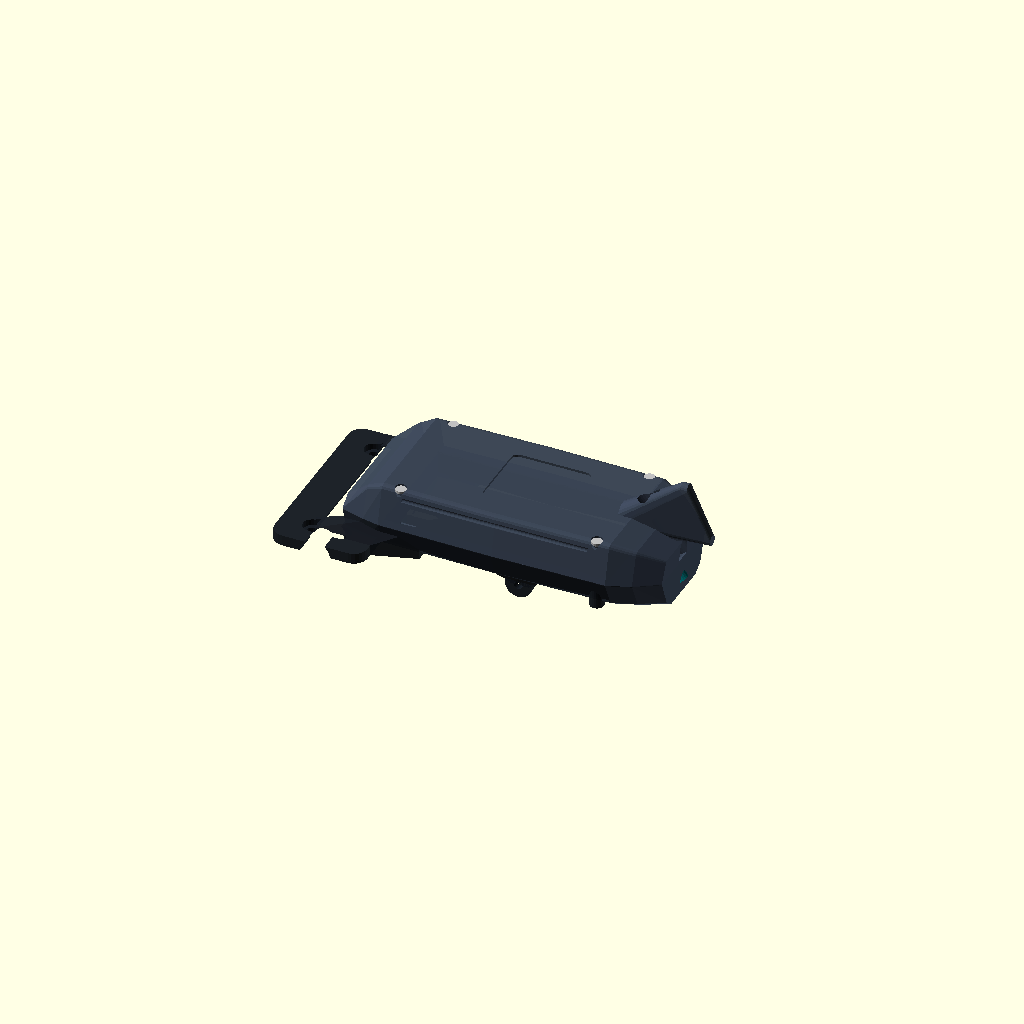
Cell 1: rendered with the file's own defaults.
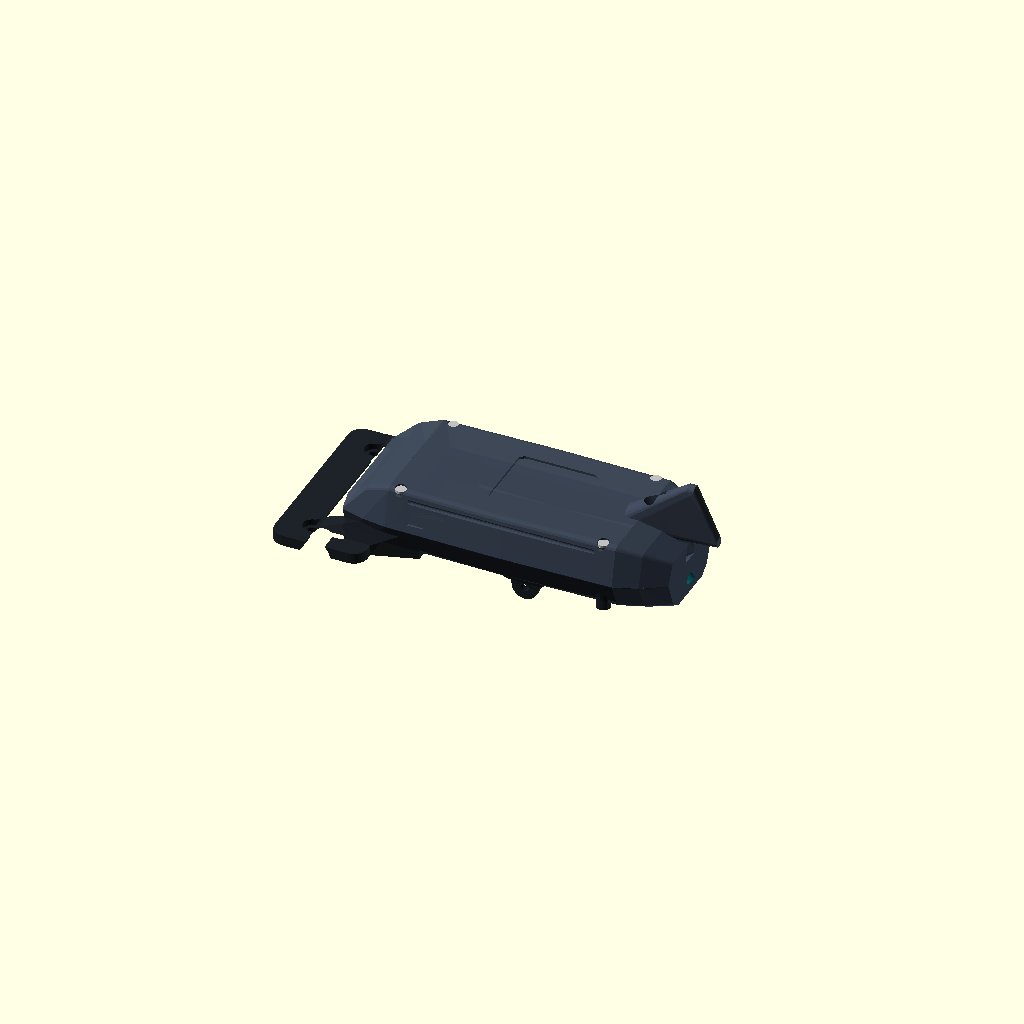
Cell 2 — RTM_POD_X0 set to 8, the other parameters unchanged.
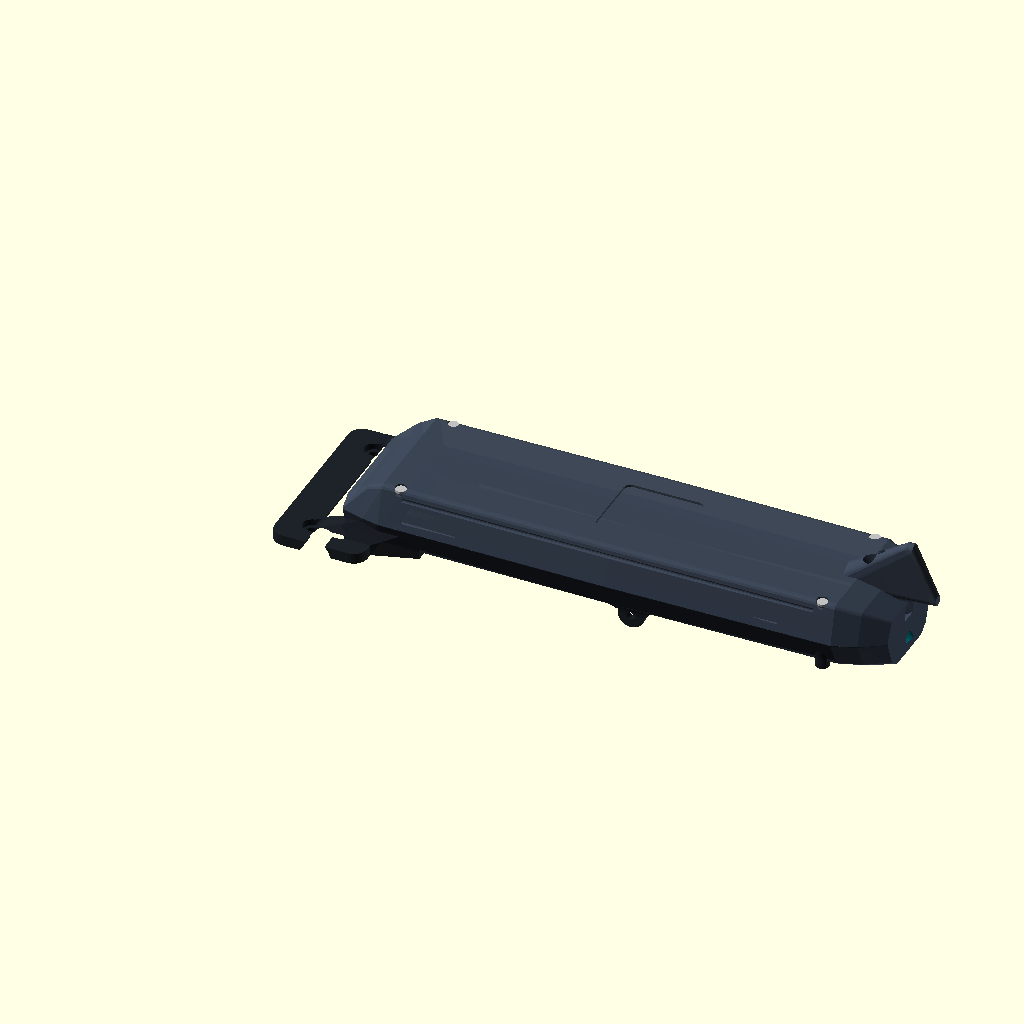
Cell 3 — RTM_POD_L set to 273, the other parameters unchanged.
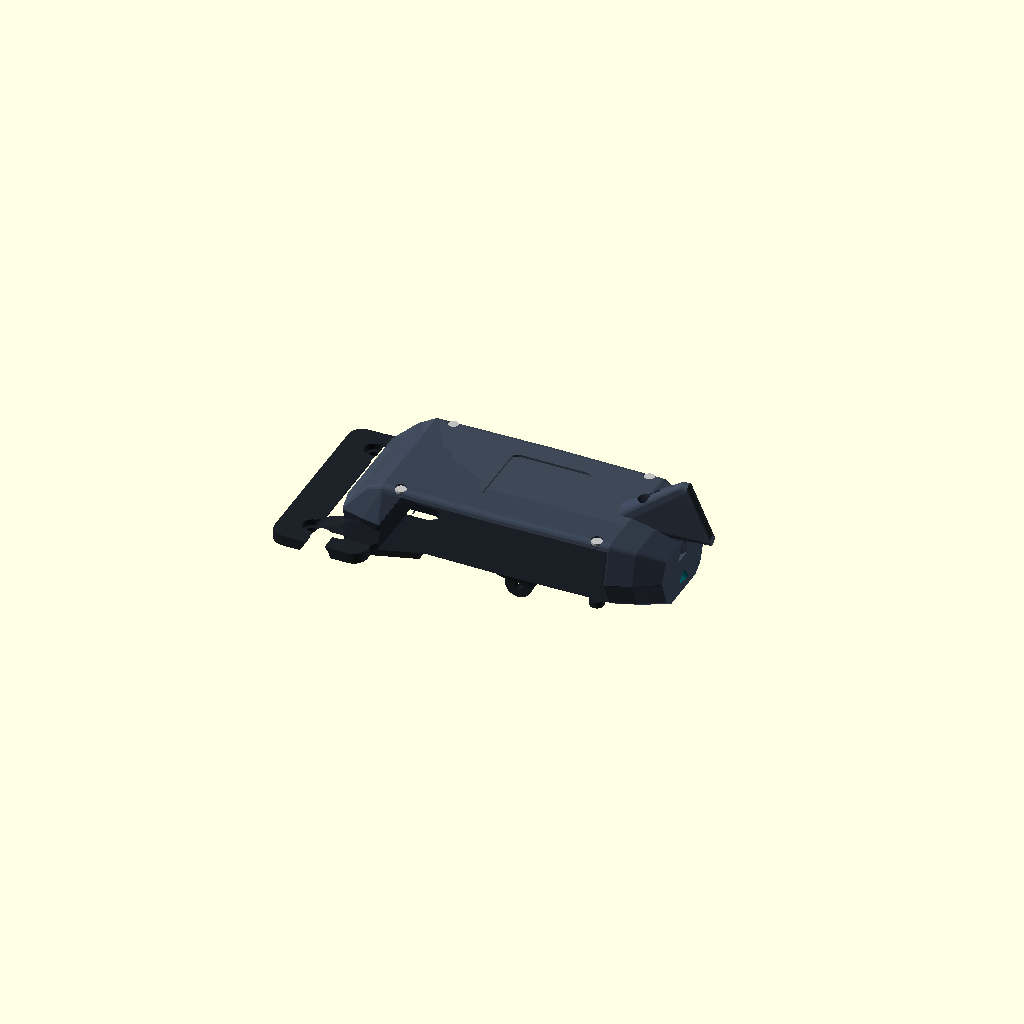
Cell 4 — RTM_POD_W set to 143, the other parameters unchanged.
All cells are drawn from one camera (rotation 55°, 0°, 25°, orthographic, colour scheme Cornfield), so only the parameter changes between them.
The OpenSCAD source (hardware/cad/scad/02_pod_base/adventure_rack_tail_mount.scad):
// =============================================================================
// OpenMotorBridge - Adventure Rack-Tail Mount ("Rallye-Aero-Balkon" für Reiseenduros)
// =============================================================================
// File: hardware/cad/scad/02_pod_base/adventure_rack_tail_mount.scad
// Description: Two-piece automotive-sculpted cantilever luggage rack extension for
//              BMW R1200 / R1250 / R1300 GS/GSA, KTM Adventure & Africa Twin.
//              Key Engineering & Design Highlights:
//              1. Two-Piece Architecture: Lower Base Cradle + Upper Styled Aero-Cowl.
//              2. Dynamic Rising Wedge & Boat-Tail Kammback Silhouette (Zero "Klotz-Optik").
//              3. Double-Bubble Roof with central aero flow channel leading to the Shark-Fin.
//              4. Organically Integrated 45° Shark-Fin (Astabweiser) for +5 dBi 2.4 GHz dipole antenna.
//              5. 68 mm cantilever overhang behind aluminum topcase (100% lid clearance).
//              6. 140° unoccluded zenith sky view for MAX-M10S GNSS & SX1262 LoRa.
//              7. Bionic teardrop underside radar pylon with 36-tooth Hirth coupling
//                 for Garmin Varia mmWave radar at 90..95 cm road clearance.
//              8. 15° Tumblehome side flanks with 45° lower roost/stone-deflector bevel.
//              9. Forward mounting flange for Ø 18 mm rack tube with 2x M6 slotted holes.
// =============================================================================

include <../00_common/parameters.scad>;
use <parts/011_gopro_hirth_lock.scad>;

// --- Parametric Dimensions ---
RTM_POD_X0          = 4.0;   // Pod pocket start along X (mm)
RTM_POD_L           = 136.5; // Internal pocket length for Pod 3 (mm)
RTM_POD_W           = 71.5;  // Internal pocket width (mm)
RTM_POD_H           = 38.5;  // Internal pod height (mm)
RTM_WALL            = 3.5;   // Heavy-duty PA12-CF wall thickness (mm)
RTM_FLOOR           = 4.0;   // Solid bottom floor thickness (mm)

// Parting Line & Height Profile
RTM_SPLIT_Z         = 20.0;  // Continuous horizontal parting line between Base and Cowl (mm)
RTM_TOTAL_H         = 43.0;  // Peak height at top of Cowl (mm)
RTM_BEVEL           = 5.0;   // 45° Lower stone-deflector undercut bevel (mm)

// Cantilever extension & rack mounting flange
RTM_CANTILEVER_X    = 68.0;  // Overhang behind topcase rear wall (mm)
RTM_FLANGE_L        = 56.0;  // Forward mounting flange length (mm)
RTM_FLANGE_W        = 112.0; // Flange width across rack (mm)
RTM_FLANGE_THICK    = 6.5;   // Heavy-duty mounting flange thickness (mm)
RTM_SLOT_SPACING_Y  = 80.0;  // M6 mounting slot lateral center distance (mm)
RTM_TUBE_DIA        = 18.2;  // Luggage rack tube cradle diameter (mm)

// Astabweiser (45° Shark-Fin) on rear edge
FIN_BASE_L          = 36.0;  // Length of deflector fin along X (mm)
FIN_WIDTH           = 16.0;  // Max width of deflector fin along Y (mm)
FIN_HEIGHT          = 30.0;  // Height of deflector wedge above roof in Z (mm)
ANTENNA_BORE_DIA    = 10.5;  // Snap-in groove for +5 dBi dipole antenna (mm)

// Radar hinge on underside
RADAR_DROP_Z        = 22.0;  // Drop below bottom plate for radar hinge (mm)
RADAR_LUG_THICK     = 4.0;   // GoPro dual-lug thickness (mm)
RADAR_LUG_GAP       = 6.2;   // Gap between lugs for standard GoPro tongue (mm)

// 4x M3 Fastening Screws connecting Cowl to Base
RTM_SCREW_X1        = 14.0;
RTM_SCREW_X2        = RTM_POD_X0 + RTM_POD_L - 8.0;
RTM_SCREW_Y         = 36.5;

// =============================================================================
// AERODYNAMIC LOFTING PROFILE ENGINE
// =============================================================================
module rtm_hull_cross_section(x, w_base, w_split, w_roof, z_top, r_fillet=3.0) {
    translate([x, 0, 0])
    rotate([0, -90, 0])
    linear_extrude(height=1.0, center=true) {
        hull() {
            // Lower floor chamfered base points
            translate([RTM_BEVEL, -w_base/2.0 + RTM_BEVEL]) circle(r=2.0, $fn=16);
            translate([RTM_BEVEL,  w_base/2.0 - RTM_BEVEL]) circle(r=2.0, $fn=16);
            translate([0, -w_base/2.0 + 2.0*RTM_BEVEL]) square([1.0, 1.0], center=true);
            translate([0,  w_base/2.0 - 2.0*RTM_BEVEL]) square([1.0, 1.0], center=true);

            // Parting line character crease (Lichtkante at exact RTM_SPLIT_Z)
            translate([RTM_SPLIT_Z, -w_split/2.0 + 0.8]) circle(r=0.8, $fn=12);
            translate([RTM_SPLIT_Z,  w_split/2.0 - 0.8]) circle(r=0.8, $fn=12);

            // Upper roof tumblehome corner lobes (Double-Bubble effect)
            translate([z_top - r_fillet, -w_roof/2.0 + r_fillet]) circle(r=r_fillet, $fn=16);
            translate([z_top - r_fillet,  w_roof/2.0 - r_fillet]) circle(r=r_fillet, $fn=16);

            // Center aero roof flow channel
            translate([z_top - r_fillet - 1.4, 0]) circle(r=r_fillet, $fn=16);
        }
    }
}

// Master Continuous Automotive Sculpted Hull
module rtm_master_lofted_hull() {
    // 1. Leading Front Nose Wedge
    hull() {
        rtm_hull_cross_section(-20.0, 68.0, 72.0, 62.0, 26.0, 2.5);
        rtm_hull_cross_section(-6.0,  74.0, 80.0, 70.0, 38.0, 3.0);
    }
    // 2. Front Ramp to Main Pod Cavity
    hull() {
        rtm_hull_cross_section(-6.0,  74.0, 80.0, 70.0, 38.0, 3.0);
        rtm_hull_cross_section(RTM_POD_X0, 76.0, 84.0, 74.0, RTM_TOTAL_H, 3.5);
    }
    // 3. Pod Midsection (Deep aerodynamic waistline)
    hull() {
        rtm_hull_cross_section(RTM_POD_X0, 76.0, 84.0, 74.0, RTM_TOTAL_H, 3.5);
        rtm_hull_cross_section(RTM_POD_X0 + RTM_POD_L/2.0, 78.0, 86.0, 76.0, RTM_TOTAL_H, 3.5);
        rtm_hull_cross_section(RTM_POD_X0 + RTM_POD_L, 76.0, 84.0, 74.0, RTM_TOTAL_H, 3.5);
    }
    // 4. Rear Tail Taper & Ducktail Kammback Spoiler
    hull() {
        rtm_hull_cross_section(RTM_POD_X0 + RTM_POD_L, 76.0, 84.0, 74.0, RTM_TOTAL_H, 3.5);
        rtm_hull_cross_section(RTM_POD_X0 + RTM_POD_L + 14.0, 66.0, 74.0, 64.0, 39.0, 3.0);
        rtm_hull_cross_section(RTM_POD_X0 + RTM_POD_L + 28.0, 50.0, 56.0, 46.0, 32.0, 2.0);
    }
}

// -----------------------------------------------------------------------------
// MODULE 1: ADVENTURE RACK-TAIL MOUNT - BASE CRADLE (UNTERTEIL)
// -----------------------------------------------------------------------------
module adventure_rack_tail_mount_base() {
    difference() {
        union() {
            // 1. Lower Half of Lofted Body (Z <= RTM_SPLIT_Z)
            intersection() {
                rtm_master_lofted_hull();
                translate([-30.0, -RTM_FLANGE_W/2.0, -2.0])
                    cube([RTM_POD_L + 80.0, RTM_FLANGE_W, RTM_SPLIT_Z + 2.0]);
            }

            // 2. Forward Luggage Rack Clamping Flange
            translate([-RTM_FLANGE_L, -RTM_FLANGE_W/2.0, 0]) {
                hull() {
                    translate([8.0, 8.0, 0]) cylinder(r=8.0, h=RTM_FLANGE_THICK, $fn=24);
                    translate([RTM_FLANGE_L - 8.0, 8.0, 0]) cylinder(r=8.0, h=RTM_FLANGE_THICK, $fn=24);
                    translate([8.0, RTM_FLANGE_W - 8.0, 0]) cylinder(r=8.0, h=RTM_FLANGE_THICK, $fn=24);
                    translate([RTM_FLANGE_L - 8.0, RTM_FLANGE_W - 8.0, 0]) cylinder(r=8.0, h=RTM_FLANGE_THICK, $fn=24);
                }
            }

            // 3. Sweeping Sculpted Structural Gussets (Flange to Main Cradle)
            for (side = [-1, 1]) {
                hull() {
                    translate([-38.0, side * (RTM_FLANGE_W/2.0 - 12.0), 0])
                        cube([38.0, 12.0, RTM_FLANGE_THICK]);
                    translate([0, side * (84.0/2.0 - 6.0), 0])
                        cube([26.0, 6.0, RTM_SPLIT_Z - 1.0]);
                }
            }

            // 4. 4x M3 Lid Fastening Bosses
            for (bx = [RTM_SCREW_X1, RTM_SCREW_X2]) {
                for (side = [-1, 1]) {
                    translate([bx, side * (RTM_SCREW_Y - 2.5), 0])
                        cylinder(r=4.2, h=RTM_SPLIT_Z, $fn=20);
                }
            }

            // 5. Bionic Teardrop Underside Radar Mount Pylon
            translate([RTM_POD_X0 + RTM_POD_L/2.0, 0, 0]) {
                // Streamlined Airfoil Pylon Body
                hull() {
                    // Top blend into underbelly
                    translate([-26.0, -14.0, 0]) cube([52.0, 28.0, 2.0]);
                    // Middle transition
                    translate([-16.0, -11.0, -RADAR_DROP_Z + 8.0]) cube([32.0, 22.0, 3.0]);
                    // Lower lug support
                    translate([-9.0, -8.0, -RADAR_DROP_Z + 3.0]) cube([18.0, 16.0, 5.0]);
                }

                // Dual GoPro Lugs (Left & Right)
                for (side = [-1, 1]) {
                    y_lug = side * (RADAR_LUG_GAP/2.0 + RADAR_LUG_THICK/2.0);
                    translate([0, y_lug, -RADAR_DROP_Z]) {
                        rotate([-90, 0, 0])
                            cylinder(r=8.0, h=RADAR_LUG_THICK, center=true, $fn=32);
                        translate([-8.0, -RADAR_LUG_THICK/2.0, 0])
                            cube([16.0, RADAR_LUG_THICK, 8.0]);
                    }
                }
            }
        }

        // --- SUBTRACTIONS (Base) ---

        // A. Pod 3 Main Pocket (Internal clearance 136.5 x 71.5 mm, sits at Z = RTM_FLOOR)
        translate([RTM_POD_X0, -RTM_POD_W/2.0, RTM_FLOOR])
            cube([RTM_POD_L, RTM_POD_W, RTM_SPLIT_Z + 5.0]);

        // B. Forward Flange M6 Slotted Holes (for Rack adjustment)
        for (offset_y = [-RTM_SLOT_SPACING_Y/2.0, RTM_SLOT_SPACING_Y/2.0]) {
            translate([-RTM_FLANGE_L/2.0, offset_y, -1.0]) {
                hull() {
                    translate([-9.0, 0, 0]) cylinder(r=3.3, h=RTM_FLANGE_THICK + 2.0, $fn=20);
                    translate([ 9.0, 0, 0]) cylinder(r=3.3, h=RTM_FLANGE_THICK + 2.0, $fn=20);
                }
                // Counterbore for M6 socket head bolt DIN 912
                hull() {
                    translate([-9.0, 0, RTM_FLANGE_THICK - 2.8]) cylinder(r=5.6, h=5.0, $fn=24);
                    translate([ 9.0, 0, RTM_FLANGE_THICK - 2.8]) cylinder(r=5.6, h=5.0, $fn=24);
                }
            }
        }

        // C. Rack Tube V-Groove / Saddle underneath flange (Ø 18.2 mm nest)
        translate([-RTM_FLANGE_L/2.0, -RTM_FLANGE_W/2.0 - 5.0, -0.5])
            rotate([-90, 0, 0])
                cylinder(r=RTM_TUBE_DIA/2.0, h=RTM_FLANGE_W + 10.0, $fn=36);

        // D. 4x M3 Fastening Screw Pilot Holes in Bosses (Ø 2.5 mm for tapping or brass heat-set)
        for (bx = [RTM_SCREW_X1, RTM_SCREW_X2]) {
            for (side = [-1, 1]) {
                translate([bx, side * (RTM_SCREW_Y - 2.5), RTM_SPLIT_Z - 12.0])
                    cylinder(r=1.6, h=14.0, $fn=16);
            }
        }

        // E. Underside GoPro Hinge Gap, M5 Through-Bore & Hirth Rosettes
        translate([RTM_POD_X0 + RTM_POD_L/2.0, 0, 0]) {
            // Gap clearance between lugs
            translate([-11.0, -RADAR_LUG_GAP/2.0, -RADAR_DROP_Z - 10.0])
                cube([22.0, RADAR_LUG_GAP, RADAR_DROP_Z + 2.0]);

            // M5 through-bore along Y (lateral pivot axis)
            translate([0, 0, -RADAR_DROP_Z])
                rotate([-90, 0, 0])
                    cylinder(r=2.7, h=36.0, center=true, $fn=24);

            // M5 hexagonal stop nut pocket on right lug
            translate([0, RADAR_LUG_GAP/2.0 + RADAR_LUG_THICK - 2.5, -RADAR_DROP_Z])
                rotate([-90, 0, 0])
                    cylinder(r=4.6, h=3.2, $fn=6);

            // Form-Fit Radial Hirth Rosettes (10° increments)
            translate([0, -RADAR_LUG_GAP/2.0, -RADAR_DROP_Z])
                rotate([90, 0, 0])
                    gopro_hirth_subtraction_tool();

            translate([0, RADAR_LUG_GAP/2.0, -RADAR_DROP_Z])
                rotate([-90, 0, 0])
                    gopro_hirth_subtraction_tool();
        }

        // F. Concealed Underbelly M8 Cable Routing Passage (100% hidden in tube shadow)
        translate([RTM_POD_X0 + 12.0, 0, -0.5]) {
            hull() {
                cylinder(r=5.5, h=RTM_FLOOR + 1.0, $fn=20);
                translate([-24.0, 0, 0]) cylinder(r=5.5, h=RTM_FLOOR + 1.0, $fn=20);
            }
        }
    }
}

// -----------------------------------------------------------------------------
// MODULE 2: ADVENTURE RACK-TAIL MOUNT - DESIGN AERO-COWL (OBERTEIL)
// -----------------------------------------------------------------------------
module adventure_rack_tail_mount_cowl() {
    difference() {
        union() {
            // 1. Upper Half of Lofted Body (Z >= RTM_SPLIT_Z)
            intersection() {
                rtm_master_lofted_hull();
                translate([-30.0, -RTM_FLANGE_W/2.0, RTM_SPLIT_Z])
                    cube([RTM_POD_L + 80.0, RTM_FLANGE_W, RTM_TOTAL_H - RTM_SPLIT_Z + 10.0]);
            }

            // 2. Organically Integrated 45° Shark-Fin (Astabweiser)
            translate([RTM_POD_X0 + RTM_POD_L - 8.0, 0, RTM_SPLIT_Z]) {
                hull() {
                    // Front base transition emerging out of roof valley
                    translate([0, 0, RTM_TOTAL_H - RTM_SPLIT_Z - 4.0])
                        rotate([0, 90, 0]) cylinder(r=FIN_WIDTH/2.0, h=4.0, center=false, $fn=24);
                    // Raked leading apex rising at 45°
                    translate([FIN_BASE_L, 0, RTM_TOTAL_H - RTM_SPLIT_Z + FIN_HEIGHT - 6.0])
                        rotate([0, 90, 0]) cylinder(r=3.5, h=4.0, center=false, $fn=20);
                    // Lower rear blend into ducktail
                    translate([FIN_BASE_L + 14.0, 0, RTM_TOTAL_H - RTM_SPLIT_Z - 6.0])
                        rotate([0, 90, 0]) cylinder(r=3.0, h=4.0, center=false, $fn=16);
                }
            }
        }

        // --- SUBTRACTIONS (Cowl) ---

        // A. Internal Hollow Pod Headroom Chamber (Roof shell thickness 3.2 mm)
        translate([RTM_POD_X0, -RTM_POD_W/2.0, RTM_SPLIT_Z - 1.0])
            cube([RTM_POD_L, RTM_POD_W, RTM_TOTAL_H - RTM_SPLIT_Z - 3.2]);

        // B. 140° Zenith GNSS Ceramic Antenna Radome Window
        translate([RTM_POD_X0 + RTM_POD_L/2.0 + 8.0, 0, RTM_TOTAL_H - 1.4]) {
            hull() {
                translate([-20.0, -18.0, 0]) cylinder(r=4.0, h=3.0, $fn=16);
                translate([ 20.0, -18.0, 0]) cylinder(r=4.0, h=3.0, $fn=16);
                translate([-20.0,  18.0, 0]) cylinder(r=4.0, h=3.0, $fn=16);
                translate([ 20.0,  18.0, 0]) cylinder(r=4.0, h=3.0, $fn=16);
            }
        }

        // C. Astabweiser Internal Antenna Channel & Snap Slot
        translate([RTM_POD_X0 + RTM_POD_L - 8.0, 0, RTM_SPLIT_Z]) {
            // Diagonal antenna bore inside fin (35° tilt)
            translate([FIN_BASE_L/2.0 + 2.0, 0, (RTM_TOTAL_H - RTM_SPLIT_Z + FIN_HEIGHT)/2.0])
                rotate([0, -35, 0]) {
                    cylinder(r=ANTENNA_BORE_DIA/2.0, h=60.0, center=true, $fn=24);
                    // Lateral snap insertion slit on trailing edge
                    translate([0, -1.6, -26.0])
                        cube([ANTENNA_BORE_DIA, 3.2, 58.0]);
                }

            // Concealed coaxial wire duct into transceiver chamber
            translate([-6.0, 0, 4.0])
                rotate([0, 90, 0])
                    cylinder(r=2.5, h=25.0, $fn=16);
        }

        // D. 4x M3 Torx Counterbore Holes (Fastens Cowl to Base)
        for (bx = [RTM_SCREW_X1, RTM_SCREW_X2]) {
            for (side = [-1, 1]) {
                translate([bx, side * (RTM_SCREW_Y - 2.5), RTM_SPLIT_Z - 2.0]) {
                    cylinder(r=1.7, h=28.0, $fn=16); // M3 through-bore
                    translate([0, 0, RTM_TOTAL_H - RTM_SPLIT_Z - 2.2])
                        cylinder(r=3.5, h=6.0, $fn=20); // Counterbore well
                }
            }
        }

        // E. Lateral Dakar-Style Speed Grooves (Upper Flank Styling)
        for (side = [-1, 1]) {
            translate([RTM_POD_X0 + RTM_POD_L/2.0, side * (75.0/2.0 + 1.0), RTM_TOTAL_H - 5.5]) {
                rotate([0, 90, 0])
                    cylinder(r=1.4, h=RTM_POD_L - 24.0, center=true, $fn=16);
            }
            translate([RTM_POD_X0 + RTM_POD_L/2.0 - 10.0, side * (78.0/2.0 + 1.0), RTM_SPLIT_Z + 4.5]) {
                rotate([0, 90, 0])
                    cylinder(r=1.2, h=RTM_POD_L - 45.0, center=true, $fn=16);
            }
        }
    }
}

// -----------------------------------------------------------------------------
// MASTER MODULE: ADVENTURE RACK-TAIL MOUNT ASSEMBLY & STL RENDERER
// -----------------------------------------------------------------------------
module adventure_rack_tail_mount(part = "assembly") {
    if (part == "base") {
        adventure_rack_tail_mount_base();
    } else if (part == "cowl") {
        adventure_rack_tail_mount_cowl();
    } else {
        // Combined Two-Piece Assembly View with contrasting OEM finishes:
        // Deep textured PA12-CF base + Satin Rallye Grey cowl + Stainless fasteners
        color("#1a1f26", 0.98)
            adventure_rack_tail_mount_base();

        color("#3a4454", 0.98)
            adventure_rack_tail_mount_cowl();

        // 2.4 GHz +5 dBi Dipole Antenna (Accent cyan in fin channel)
        color("#00adb5", 0.95) {
            translate([RTM_POD_X0 + RTM_POD_L - 8.0 + FIN_BASE_L/2.0 + 2.0, 0, (RTM_TOTAL_H - RTM_SPLIT_Z + FIN_HEIGHT)/2.0])
                rotate([0, -35, 0])
                    cylinder(r=4.8, h=52.0, center=true, $fn=20);
        }

        // 4x Stainless Steel V4A Torx Fasteners
        color("silver") {
            for (bx = [RTM_SCREW_X1, RTM_SCREW_X2]) {
                for (side = [-1, 1]) {
                    translate([bx, side * (RTM_SCREW_Y - 2.5), RTM_TOTAL_H - 1.5])
                        cylinder(r=3.2, h=1.5, center=true, $fn=20);
                }
            }
        }
    }
}

// Standalone render
adventure_rack_tail_mount(part = "assembly");
Parameter table extracted from the source (name, type, default, range or options):
RTM_POD_X0: number, default 4
RTM_POD_L: number, default 136.5
RTM_POD_W: number, default 71.5
RTM_POD_H: number, default 38.5
RTM_WALL: number, default 3.5
RTM_FLOOR: number, default 4
RTM_SPLIT_Z: number, default 20
RTM_TOTAL_H: number, default 43
RTM_BEVEL: number, default 5
RTM_CANTILEVER_X: number, default 68
RTM_FLANGE_L: number, default 56
RTM_FLANGE_W: number, default 112
RTM_FLANGE_THICK: number, default 6.5
RTM_SLOT_SPACING_Y: number, default 80
RTM_TUBE_DIA: number, default 18.2
FIN_BASE_L: number, default 36
FIN_WIDTH: number, default 16
FIN_HEIGHT: number, default 30
ANTENNA_BORE_DIA: number, default 10.5
RADAR_DROP_Z: number, default 22
RADAR_LUG_THICK: number, default 4
RADAR_LUG_GAP: number, default 6.2
RTM_SCREW_X1: number, default 14
RTM_SCREW_Y: number, default 36.5
